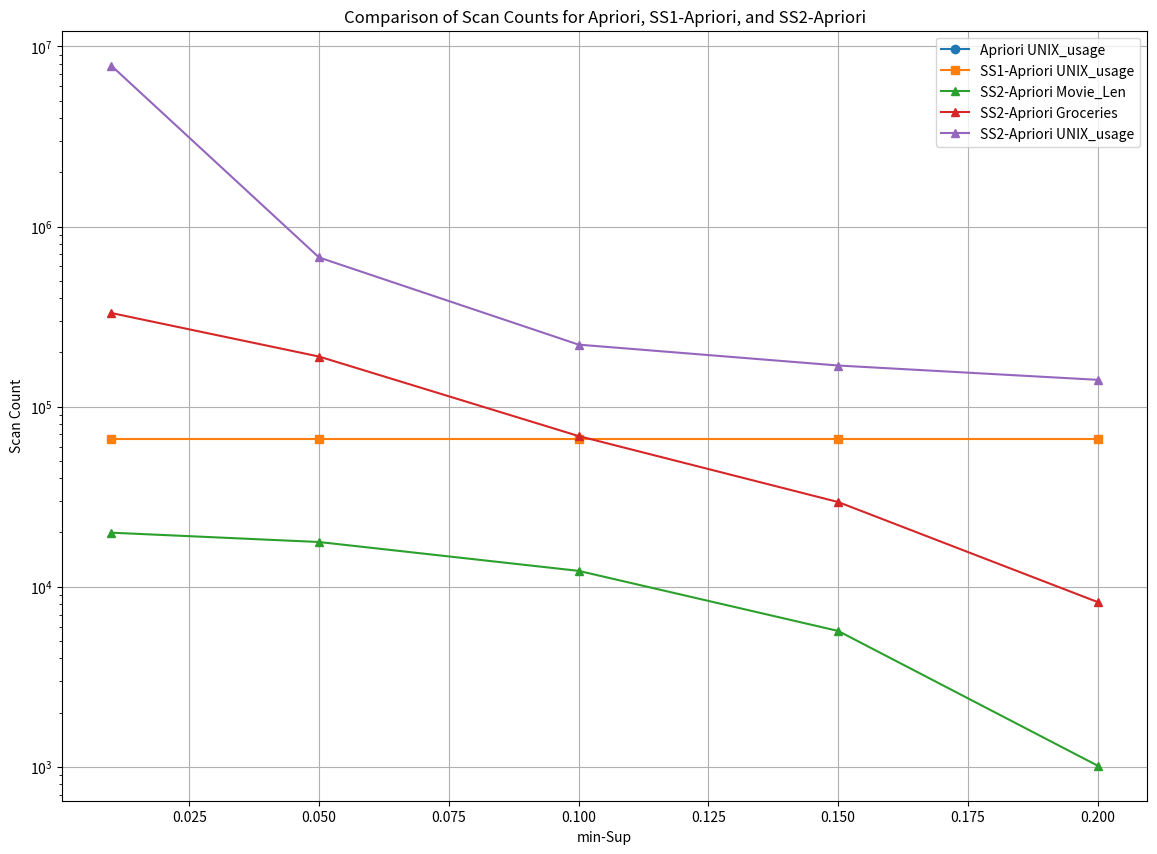

Here is the Python script that generated this plot:
import pandas as pd
import matplotlib.pyplot as plt

# 数据
data = {
    "min-Sup": [0.01, 0.05, 0.1, 0.15, 0.2],
    "Apriori_Movie_Len": [0, 0, 0, 0, 0],
    "Apriori_Groceries": [0, 0, 0, 0, 0],
    "Apriori_UNUX_usage": [0, 0, 0, 0, 0],
    "SS1_Apriori_Movie_Len": [22050, 22050, 22050, 22050, 22050],
    "SS1_Apriori_Groceries": [69731, 69732, 69733, 69734, 69735],
    "SS1_Apriori_UNUX_usage": [65941, 65941, 65941, 65941, 65941],
    "SS2_Apriori_Movie_Len": [19941, 17698, 12237, 5676, 1013],
    "SS2_Apriori_Groceries": [330750, 189606, 68608, 29504, 8209],
    "SS2_Apriori_UNUX_usage": [7813365, 673080, 220792, 169051, 140775]
}

# 创建 DataFrame
df = pd.DataFrame(data)

# 绘图
plt.figure(figsize=(14, 10))

# Apriori
# plt.plot(df["min-Sup"], df["Apriori_Movie_Len"], label='Apriori Movie_Len', marker='o')
# plt.plot(df["min-Sup"], df["Apriori_Groceries"], label='Apriori Groceries', marker='o')
plt.plot(df["min-Sup"], df["Apriori_UNUX_usage"], label='Apriori UNIX_usage', marker='o')

# SS1-Apriori
# plt.plot(df["min-Sup"], df["SS1_Apriori_Movie_Len"], label='SS1-Apriori Movie_Len', marker='s')
# plt.plot(df["min-Sup"], df["SS1_Apriori_Groceries"], label='SS1-Apriori Groceries', marker='s')
plt.plot(df["min-Sup"], df["SS1_Apriori_UNUX_usage"], label='SS1-Apriori UNIX_usage', marker='s')

# SS2-Apriori
plt.plot(df["min-Sup"], df["SS2_Apriori_Movie_Len"], label='SS2-Apriori Movie_Len', marker='^')
plt.plot(df["min-Sup"], df["SS2_Apriori_Groceries"], label='SS2-Apriori Groceries', marker='^')
plt.plot(df["min-Sup"], df["SS2_Apriori_UNUX_usage"], label='SS2-Apriori UNIX_usage', marker='^')

plt.xlabel('min-Sup')
plt.ylabel('Scan Count')
plt.title('Comparison of Scan Counts for Apriori, SS1-Apriori, and SS2-Apriori')
plt.yscale('log')
plt.legend()
plt.grid(True)
plt.show()
